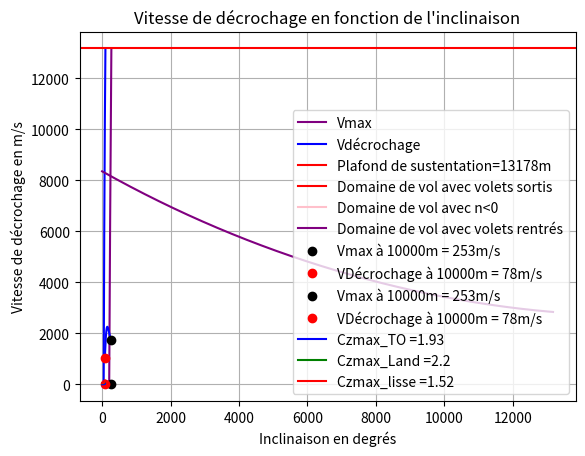

Here is the Python script that generated this plot:
from math import *
from matplotlib import pyplot as plt
import numpy as np

m = 3920
S = 19.5
Vlof = 46
Czmax_lisse = 1.52
Czmax_TO = 1.93
Czmax_Land = 2.2
k = 0.05
Cx0 = 0.025
g = 9.81


def rho(h):
    T = 288.15 - 0.0065 * h
    P = 101325 * (1 - 22.557 * 10**-6 * h) ** 5.226
    return P / (287.05 * T)


def ft_to_m_or_m_to_ft(l, choice='fttom' or 'mttoft'):
    if choice == 'mtoft':
        l *= 3.281
    elif choice == 'fttom':
        l /= 3.281
    return l


def Cz_Cx_f(ro, V):
    Cz = 2 * m * g / (ro * S * V**2)
    Cx = 0.025 + 0.05 * Cz ** 2
    f = Cz / Cx
    return Cz, Cx, f


def poussée_max(delta_m, ro):
    return delta_m * (ro/1.225)**0.6 * 12980


def poussée_requise(ro, V, Vz):
    Cx = Cz_Cx_f(ro=0.7712, V=V)[1]
    Fn = 0.5 * ro * S * V**2 * Cx + m * g * Vz/V
    return Fn


def poussée_nécessaire(ro, V):
    Cx = Cz_Cx_f(ro=ro, V=V)[1]
    return 0.5 * ro * S * V**2 * Cx


def V_decrochage(ro, Czmax=Czmax_lisse):
    return sqrt(2 * m * g / (ro * S * Czmax))


def Vmax(ro):
    Fmax = poussée_max(1, ro)
    CzVmax = 1/(2 * k) * (Fmax / (m * g) - sqrt((Fmax / (m * g))**2 - 4 * k * Cx0))
    return V_decrochage(ro, Czmax=CzVmax)


def alt_plafond_sustentation():
    pf = 2 * m * g / (1.4 * S * 0.34**2 * Czmax_lisse)
    return -((pf/101325)**(1/5.226) - 1) / (22.557 * 10**-6)


def distance_decollage(r, ro, Czmax):
    Fm = poussée_max(delta_m=1, ro=ro)
    Lroulage = Vlof**2 / (Fm/m - r*g)
    Vs_T0 = V_decrochage(ro, Czmax=Czmax)
    V2 = 1.2 * Vs_T0
    f = Cz_Cx_f(ro, V2)[2]
    Lenvol = (10.5 + (V2**2 - Vlof**2) / (2 * g)) / (Fm / (m*g) - 1 / f)
    return Lroulage + Lenvol


def pentewVz(ro, V, delta_m):
    Cx = Cz_Cx_f(ro=ro, V=V)[1]
    pente = asin((poussée_max(delta_m=delta_m, ro=ro) - 0.5 * ro * S * V**2 * Cx) / (m * g))
    Vz = sin(pente) * V
    return pente * (180/pi), Vz


def enveloppe_vol():
    x = []
    Vm = []
    Vd = []
    for i in range(0, int(alt_plafond_sustentation())):
        x.append(i)
        Vm.append(Vmax(ro=rho(i)))
        Vd.append(V_decrochage(ro=rho(i)))
    plt.plot(Vm, x, label="Vmax", color='purple')
    plt.plot(Vd, x, label="Vdécrochage", color='blue')
    plt.axhline(y=alt_plafond_sustentation(), label="Plafond de sustentation="+str(int(alt_plafond_sustentation()))+"m"
                , color='red')
    plt.title("Enveloppe de vol avec plafond de sustentation")
    plt.xlabel("Vitesse en m/s")
    plt.ylabel("Altitude en m")
    plt.legend(loc='lower right')
    plt.grid()
    plt.show()


def pousséereq_altitude(V=165):
    h = []
    Tu = []
    for i in range(0, int(alt_plafond_sustentation()) + 1):
        h.append(i)
        Tu.append(poussée_nécessaire(ro=rho(i), V=V))
    plt.plot(h, Tu, color='purple')
    plt.title("Poussée requise en fonction de l'altitude pour une vitesse de 165m/s")
    plt.xlabel("Altitude en m")
    plt.ylabel("Poussée requise en N")
    plt.grid()
    plt.show()


def endurance_en_h(ro, Cs, V):
    Cz, Cx = Cz_Cx_f(ro, V)[0:-1]
    return (Cz / (g * Cs/3600 * Cx) * log(m/(m - 1110))) / 3600


def endurance_vitesse():
    v = []
    e = []
    for i in range(int(V_decrochage(ro=rho(10000))), int(Vmax(ro=rho(10000))) + 1):
        v.append(i)
        e.append(endurance_en_h(ro=rho(10000), Cs=0.093, V=i))
    plt.plot(v, e, color='blue')
    plt.plot(Vmax(ro=rho(10000)), endurance_en_h(ro=rho(10000), Cs=0.093, V=Vmax(ro=rho(10000))),
             'ko', label='Vmax à 10000m = ' + str(int(Vmax(ro=rho(10000))))+'m/s')
    plt.plot(V_decrochage(ro=rho(10000)), endurance_en_h(ro=rho(10000), Cs=0.093, V=V_decrochage(ro=rho(10000))),
             'ro', label='VDécrochage à 10000m = ' + str(int(V_decrochage(ro=rho(10000))))+'m/s')
    plt.title("Endurance à une altitude de 10000m" + '\n' + "selon la vitesse avec Cs = 0.093kg/N.h")
    plt.xlabel("Vitesse en m/s")
    plt.ylabel("Endurance en h")
    plt.legend()
    plt.grid()
    plt.show()


def rayon_en_km(ro, Cs, V):
    Cz, Cx = Cz_Cx_f(ro, V)[0:-1]
    return 2 / (g * Cs/3600 * Cx) * sqrt(2 * Cz / (ro * S)) * (sqrt(m * g) - sqrt((m - 1110) * g)) * 10**-3


def rayon_vitesse():
    v = []
    r = []
    for i in range(int(V_decrochage(ro=rho(10000))), int(Vmax(ro=rho(10000))) + 1):
        v.append(i)
        r.append(rayon_en_km(ro=rho(10000), Cs=0.093, V=i))
    plt.plot(v, r, color='blue')
    plt.plot(Vmax(ro=rho(10000)), rayon_en_km(ro=rho(10000), Cs=0.093, V=Vmax(ro=rho(10000))),
             'ko', label='Vmax à 10000m = ' + str(int(Vmax(ro=rho(10000)))) + 'm/s')
    plt.plot(V_decrochage(ro=rho(10000)), rayon_en_km(ro=rho(10000), Cs=0.093, V=V_decrochage(ro=rho(10000))),
             'ro', label='VDécrochage à 10000m = ' + str(int(V_decrochage(ro=rho(10000)))) + 'm/s')
    plt.title("Rayon d'action en km à une altitude de 10000m" + '\n' + "selon la vitesse avec Cs = 0.093kg/N.h")
    plt.xlabel("Vitesse en m/s")
    plt.ylabel("Rayon d'action en km")
    plt.legend()
    plt.grid()
    plt.show()


def puissance_virage(ro, V, phi):
    n = 1/cos(phi)
    veq = sqrt(n)*V
    Cx = Cz_Cx_f(ro, V)[1]
    return 0.5 * ro * S * veq**2 * Cx


def poussée_inclinaison():
    phi = []
    F = []
    h = ft_to_m_or_m_to_ft(4500, choice='fttom')
    for i in range(0, 85):
        phi.append(i)
        F.append(puissance_virage(ro=rho(h), V=81, phi=radians(i))*10**-3)
    plt.plot(phi, F, color='blue')
    plt.title("Poussée requise en fonction de l'angle de virage")
    plt.xlabel("Inclinaison en degrés")
    plt.ylabel("Poussée requise en kN")
    plt.grid()
    plt.show()


def Vdecrovirage(ro, Czmax, phi):
    vs = V_decrochage(ro, Czmax)
    n = 1/cos(phi)
    return sqrt(n) * vs


def vdecrovirage_phi():
    phi = []
    vTO = []
    vLand = []
    vlisse = []
    h = ft_to_m_or_m_to_ft(4500, choice='fttom')
    for i in range(0, 85):
        phi.append(i)
        vTO.append(Vdecrovirage(ro=rho(h), Czmax=Czmax_TO, phi=radians(i)))
        vLand.append(Vdecrovirage(ro=rho(h), Czmax=Czmax_Land, phi=radians(i)))
        vlisse.append(Vdecrovirage(ro=rho(h), Czmax=Czmax_lisse, phi=radians(i)))
    plt.plot(phi, vTO, color='blue', label='Czmax_TO =' + str(Czmax_TO))
    plt.plot(phi, vLand, color='green', label='Czmax_Land =' + str(Czmax_Land))
    plt.plot(phi, vlisse, color='red', label='Czmax_lisse =' + str(Czmax_lisse))
    plt.title("Vitesse de décrochage en fonction de l'inclinaison")
    plt.xlabel("Inclinaison en degrés")
    plt.ylabel("Vitesse de décrochage en m/s")
    plt.grid()
    plt.legend()
    plt.show()


def domainedevol():
    r = rho(10000)
    Vslisse = V_decrochage(ro=r, Czmax=Czmax_lisse)
    VsTO = V_decrochage(ro=r, Czmax=Czmax_TO)
    nmax, nmin = 2.5, -1
    V, Vm, Vs = 165, Vmax(ro=r), Vslisse
    Vitesse = np.linspace(0, Vm, 550)
    n_pos, n_neg, n_volets = [], [], []

    for i in Vitesse:
        m1 = i**2 / Vs**2
        m2 = -i**2 / Vs**2
        m3 = 0.5 * r * S * i**2 * Czmax_lisse / (m * g)

        if m1 < nmax:
            n_pos.append(i**2 / Vs**2)
        else:
            n_pos.append(nmax)
        if m2 > nmin:
            n_neg.append(-i**2 / Vs ** 2)
        elif i >= V:
            n_neg.append((-(Vm - i) / (Vm - V)))
        else:
            n_neg.append(nmin)
        if m3 < nmax:
            n_volets.append(0.5 * r * S * i**2 * Czmax_lisse / (m * g))
        else:
            if i < 112:
                n_volets.append(2)
            else:
                if m1 < nmax:
                    n_volets.append(i**2 / Vs**2)
                else:
                    n_volets.append(nmax)
    n_pos[-1], n_volets[-1] = 0, 0
    plt.plot(Vitesse, n_volets, color="red", label="Domaine de vol avec volets sortis")
    plt.plot(Vitesse, n_neg, color="pink", label="Domaine de vol avec n<0")
    plt.plot(Vitesse, n_pos, color="purple", label="Domaine de vol avec volets rentrés")
    plt.xlabel("Vitesse en m/s")
    plt.ylabel("Facteur de charge n")
    plt.title("Domaine de vol")
    plt.grid()
    plt.legend()
    plt.show()


print("Partie 1 :")
print("Distance de décollage :", int(distance_decollage(r=0.1, ro=1.1588, Czmax=Czmax_TO)), "m", '\n'*2)
print(rho(ft_to_m_or_m_to_ft(1900, choice='fttom')))
print("Partie 2 :")
print("Poussée requise en montée FL350 :", int(poussée_requise(ro=0.7708, V=88, Vz=15.24)), "N")
print("Poussée max en montée FL350 :", int(poussée_max(delta_m=1, ro=0.7708)), "N")
print("Pente & vitesse de montée :", pentewVz(ro=0.7708, V=88, delta_m=1))
print("Poussée necessaire avec une panne moteur :", int(poussée_nécessaire(ro=0.7523, V=65)), "N")
print("Pente & vitesse de montée avec une panne moteur", pentewVz(ro=0.7523, V=65, delta_m=0.5))
enveloppe_vol()
pousséereq_altitude()
domainedevol()
endurance_vitesse()
rayon_vitesse()
poussée_inclinaison()
vdecrovirage_phi()
